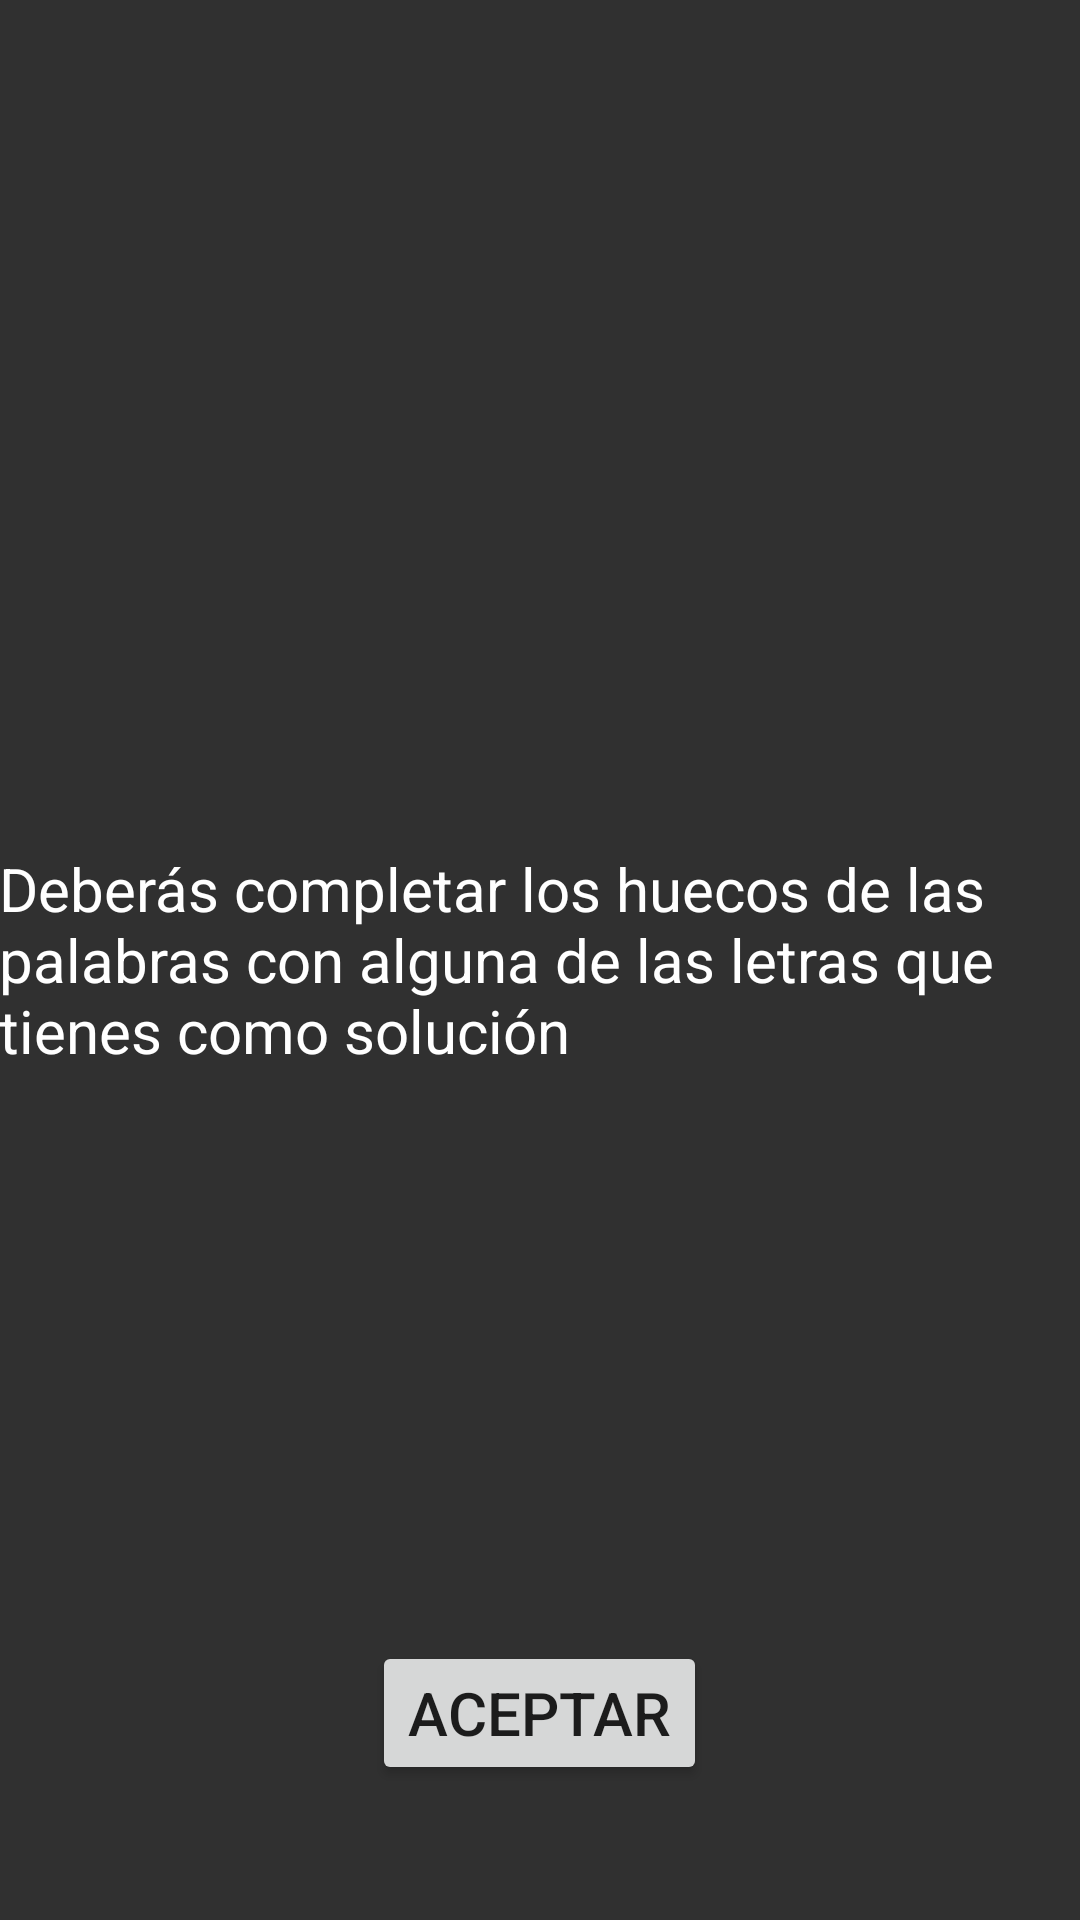

This screen was rendered from an Android layout file. Write that file and the resources it references.
<!-- AndroidManifest.xml: application theme AppTheme -->
<!-- res/layout/completar_activity_main.xml -->
<RelativeLayout xmlns:android="http://schemas.android.com/apk/res/android"
    xmlns:tools="http://schemas.android.com/tools" android:layout_width="match_parent"
    android:layout_height="match_parent" android:paddingLeft="@dimen/activity_horizontal_margin"
    android:paddingRight="@dimen/activity_horizontal_margin"
    android:paddingTop="@dimen/activity_vertical_margin"
    android:paddingBottom="@dimen/activity_vertical_margin"
    tools:context="com.sdm.uniovi.braingame.juegos.completar.MainActivity"
    android:background="@color/background_material_dark">

    <TextView
        android:layout_width="wrap_content"
        android:layout_height="wrap_content"
        android:id="@+id/textViewResumenCompletar"
        android:text="@string/resumen_completar"
        android:textColor="@android:color/primary_text_dark_nodisable"
        android:textSize="20sp"
        android:layout_centerVertical="true"
        android:layout_alignParentLeft="true"
        android:layout_alignParentStart="true" />

    <Button
        android:layout_width="wrap_content"
        android:layout_height="wrap_content"
        android:text="@string/aceptar"
        android:id="@+id/buttonSiguienteCompletar"
        android:layout_alignParentBottom="true"
        android:layout_centerHorizontal="true"
        android:layout_marginBottom="45dp"
        android:textSize="20sp"
        android:onClick="iniciarCompletar" />
</RelativeLayout>
<!-- resources referenced by this layout -->
<resources>
  <string name="aceptar">Aceptar</string>
  <string name="resumen_completar">Deberás completar los huecos de las palabras con alguna de las letras que tienes como solución</string>
  <style name="AppTheme" parent="Theme.AppCompat.Light.DarkActionBar">
          
          <item name="colorPrimary">@color/colorPrimary</item>
          <item name="colorPrimaryDark">@color/colorPrimaryDark</item>
          <item name="colorAccent">@color/colorAccent</item>
  
      </style>
  <color name="colorPrimary">#3F51B5</color>
  <color name="colorPrimaryDark">#303F9F</color>
  <color name="colorAccent">#FF4081</color>
</resources>
